Run: headless pygame with SDL's dummy video driver; simulated clock (each Clock.tick advances the game by its frame time, no real sleeping); random seed 0; keys injected as events and as key.get_pressed() state; mouse plan: one left click at the window centre at the start of phase 2, then a move to the lower-right quarter at the start of phase 3.
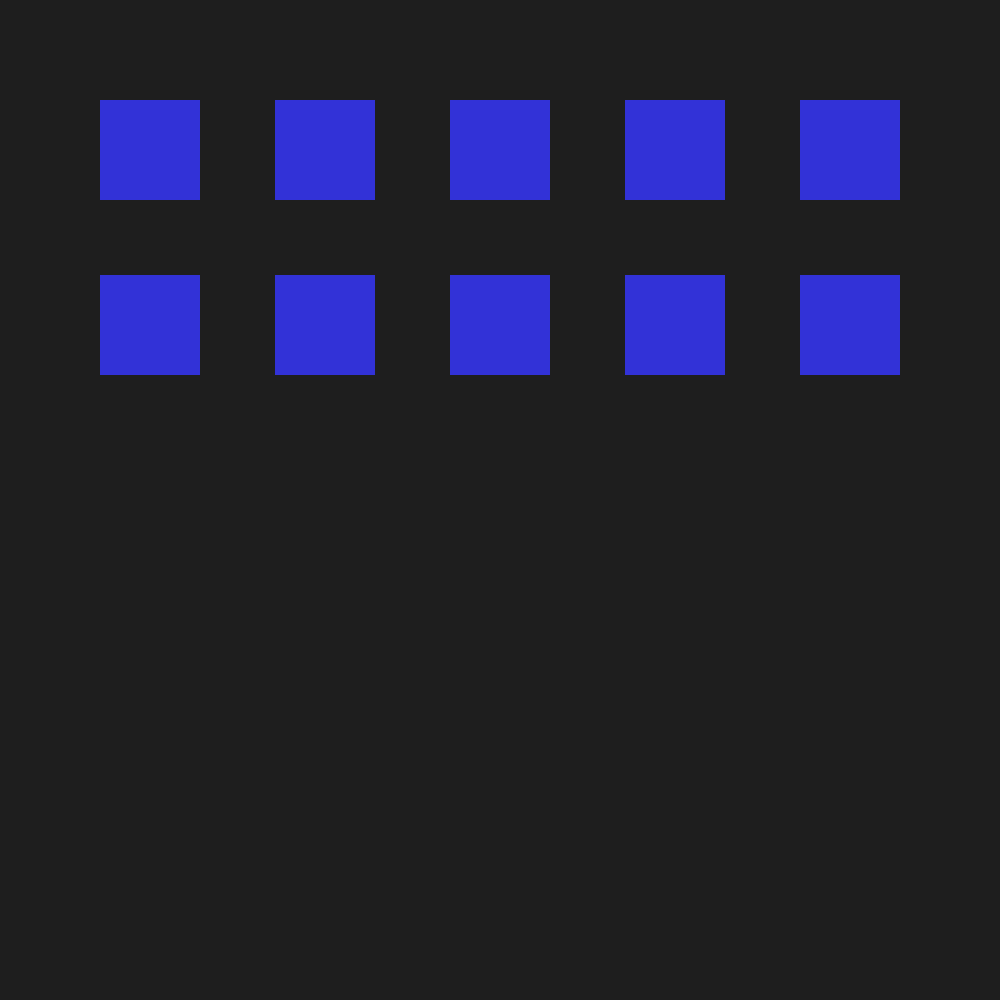
Frame 1 of 4 · flips 1–60 · no input
Frame 2 of 4 · flips 61–180 · clicked the window centre · tapped SPACE, RETURN · held RIGHT (→), D · screen unchanged from frame 1, image omitted
Frame 3 of 4 · flips 181–300 · moved the mouse to the lower-right quarter · held DOWN (↓), S · screen unchanged from frame 2, image omitted
Frame 4 of 4 · flips 301–420 · held LEFT (←), A, UP (↑), W · screen unchanged from frame 3, image omitted

The pygame program that drew these frames:

import pygame

pygame.init()

SCREEN_SIZE = (1000, 1000)
BG = (30, 30, 30)
BTN_BG = (50, 50, 215)

screen = pygame.display.set_mode(SCREEN_SIZE)
pygame.display.set_caption("mine gambling")
clock = pygame.time.Clock()
running = True
h= 100
w=100
x=100
y=100
one_rect=pygame.Rect(x+175*0, y+175*0, h, w)
two_rect=pygame.Rect(x+175*1, y+175*0, h, w)
three_rect=pygame.Rect(x+175*2, y+175*0, h, w)
four_rect=pygame.Rect(x+175*3, y+175*0, h, w)
five_rect=pygame.Rect(x+175*4, y+175*0, h, w)
six_rect=pygame.Rect(x+175*0, y+175*1, h, w)
seven_rect=pygame.Rect(x+175*1, y+175*1, h, w)
eight_rect=pygame.Rect(x+175*2, y+175*1, h, w)
nine_rect=pygame.Rect(x+175*3, y+175*1, h, w)
ten_rect=pygame.Rect(x+175*4, y+175*1, h, w)

while running:
    for event in pygame.event.get():
        if event.type == pygame.QUIT:
            running = False
        # left mouse button pressed
        elif event.type == pygame.MOUSEBUTTONDOWN and event.button == 1:
            if one_rect.collidepoint(event.pos):
                print("1")
            elif two_rect.collidepoint(event.pos):
                print("2")
            elif three_rect.collidepoint(event.pos):
                print("3")    
            elif four_rect.collidepoint(event.pos):
                print("4")        
            elif five_rect.collidepoint(event.pos):
                print("5")
            elif six_rect.collidepoint(event.pos):
                print("6")
            elif seven_rect.collidepoint(event.pos):
                print("7")
            elif eight_rect.collidepoint(event.pos):
                print("8")    
            elif nine_rect.collidepoint(event.pos):
                print("9")        
            elif ten_rect.collidepoint(event.pos):
                print("10")    
        
    screen.fill(BG)
    pygame.draw.rect(screen, BTN_BG, one_rect)
    pygame.draw.rect(screen,BTN_BG, two_rect)
    pygame.draw.rect(screen,BTN_BG, three_rect)
    pygame.draw.rect(screen,BTN_BG, four_rect)
    pygame.draw.rect(screen,BTN_BG, five_rect)
    pygame.draw.rect(screen, BTN_BG, six_rect)
    pygame.draw.rect(screen,BTN_BG, seven_rect)
    pygame.draw.rect(screen,BTN_BG, eight_rect)
    pygame.draw.rect(screen,BTN_BG, nine_rect)
    pygame.draw.rect(screen,BTN_BG, ten_rect)


    pygame.display.flip()
    clock.tick(60)

pygame.quit()
